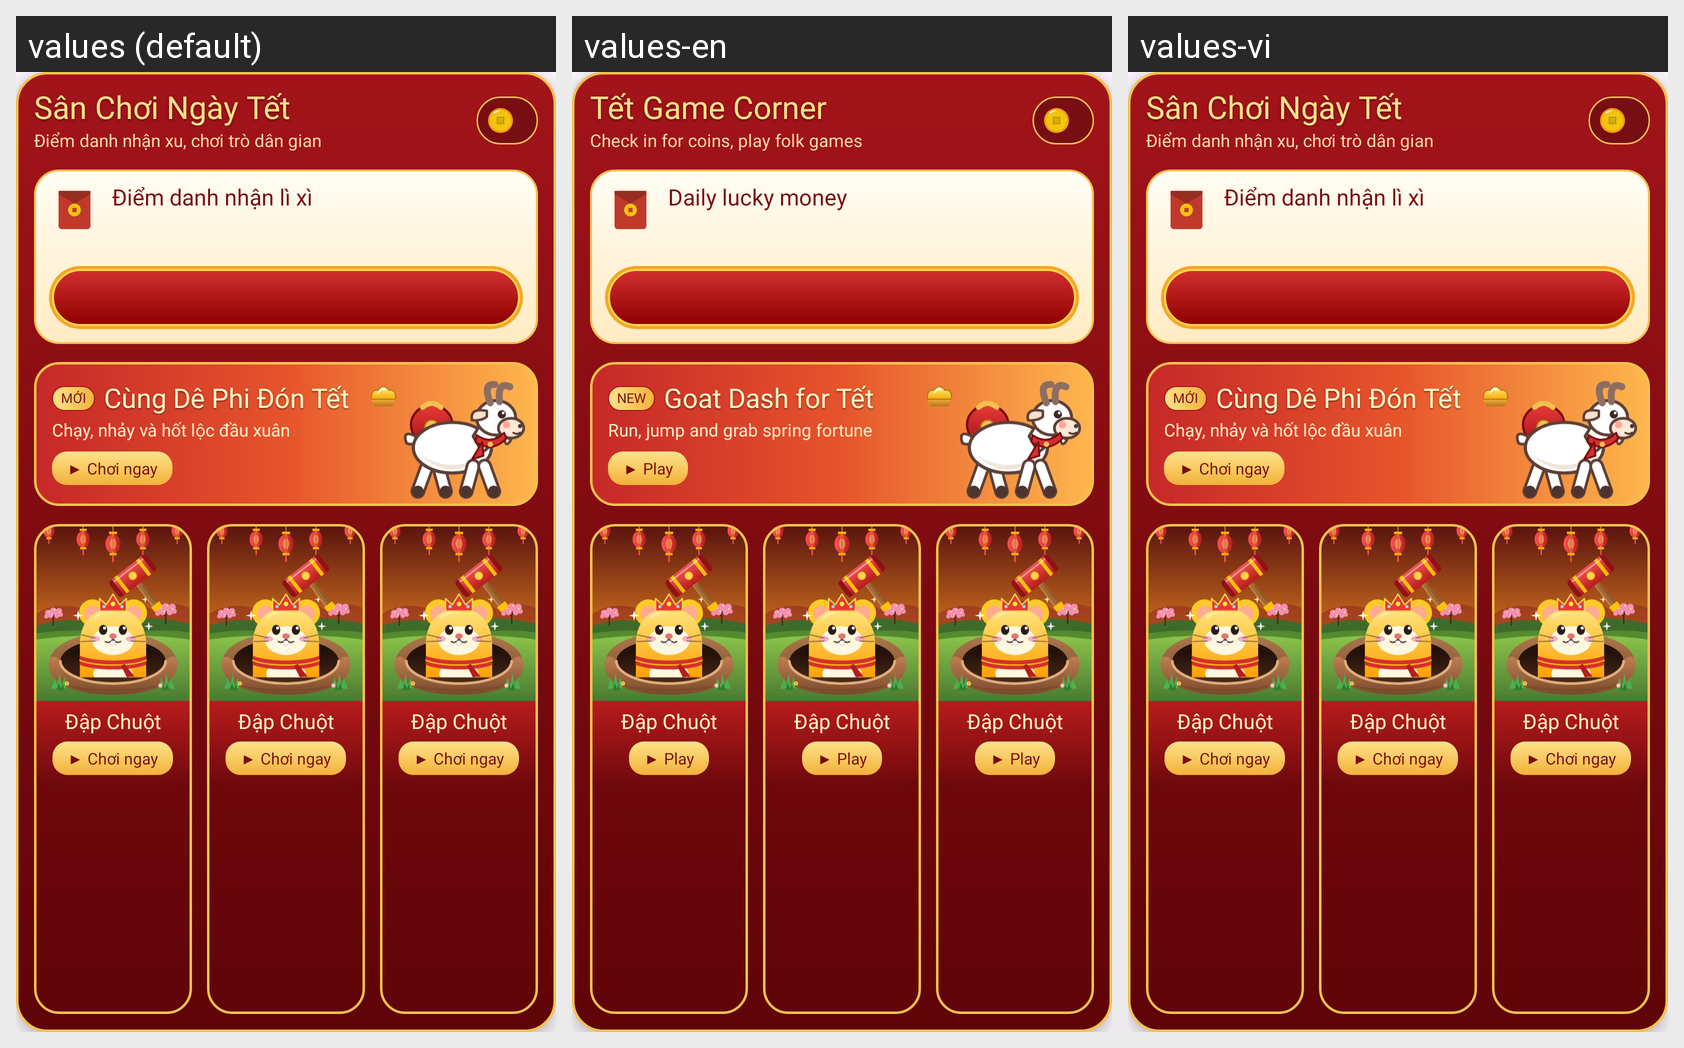

Here is an Android app screen in its default locale and in the app's own translations. Write out the translated-string differences for the strings that appear on this screen.
Android screen res/layout/layout_home_game_zone.xml rendered under 3 locales, left to right: values (default), values-en, values-vi. Device: Nexus 5 (rendered at 1080×1920; each locale shown at half size, 540×960, under a caption strip naming it); theme Theme.TetViet.
Strings drawn on this screen, with the default value and each locale's value (text and hints the layout hard-codes, and strings that could not be matched under every locale, appear in the picture but are not listed):

game_zone_title
  values: Sân Chơi Ngày Tết
  values-en: Tết Game Corner
  values-vi: Sân Chơi Ngày Tết  [not translated; the default value is used]

game_zone_subtitle
  values: Điểm danh nhận xu, chơi trò dân gian
  values-en: Check in for coins, play folk games
  values-vi: Điểm danh nhận xu, chơi trò dân gian  [not translated; the default value is used]

checkin_title
  values: Điểm danh nhận lì xì
  values-en: Daily lucky money
  values-vi: Điểm danh nhận lì xì  [not translated; the default value is used]

de_phi_title
  values: Cùng Dê Phi Đón Tết
  values-en: Goat Dash for Tết
  values-vi: Cùng Dê Phi Đón Tết  [not translated; the default value is used]

game_zone_badge_new
  values: MỚI
  values-en: NEW
  values-vi: MỚI  [not translated; the default value is used]

game_zone_de_phi_desc
  values: Chạy, nhảy và hốt lộc đầu xuân
  values-en: Run, jump and grab spring fortune
  values-vi: Chạy, nhảy và hốt lộc đầu xuân  [not translated; the default value is used]

game_zone_play_now
  values: ▶ Chơi ngay
  values-en: ▶ Play
  values-vi: ▶ Chơi ngay  [not translated; the default value is used]
